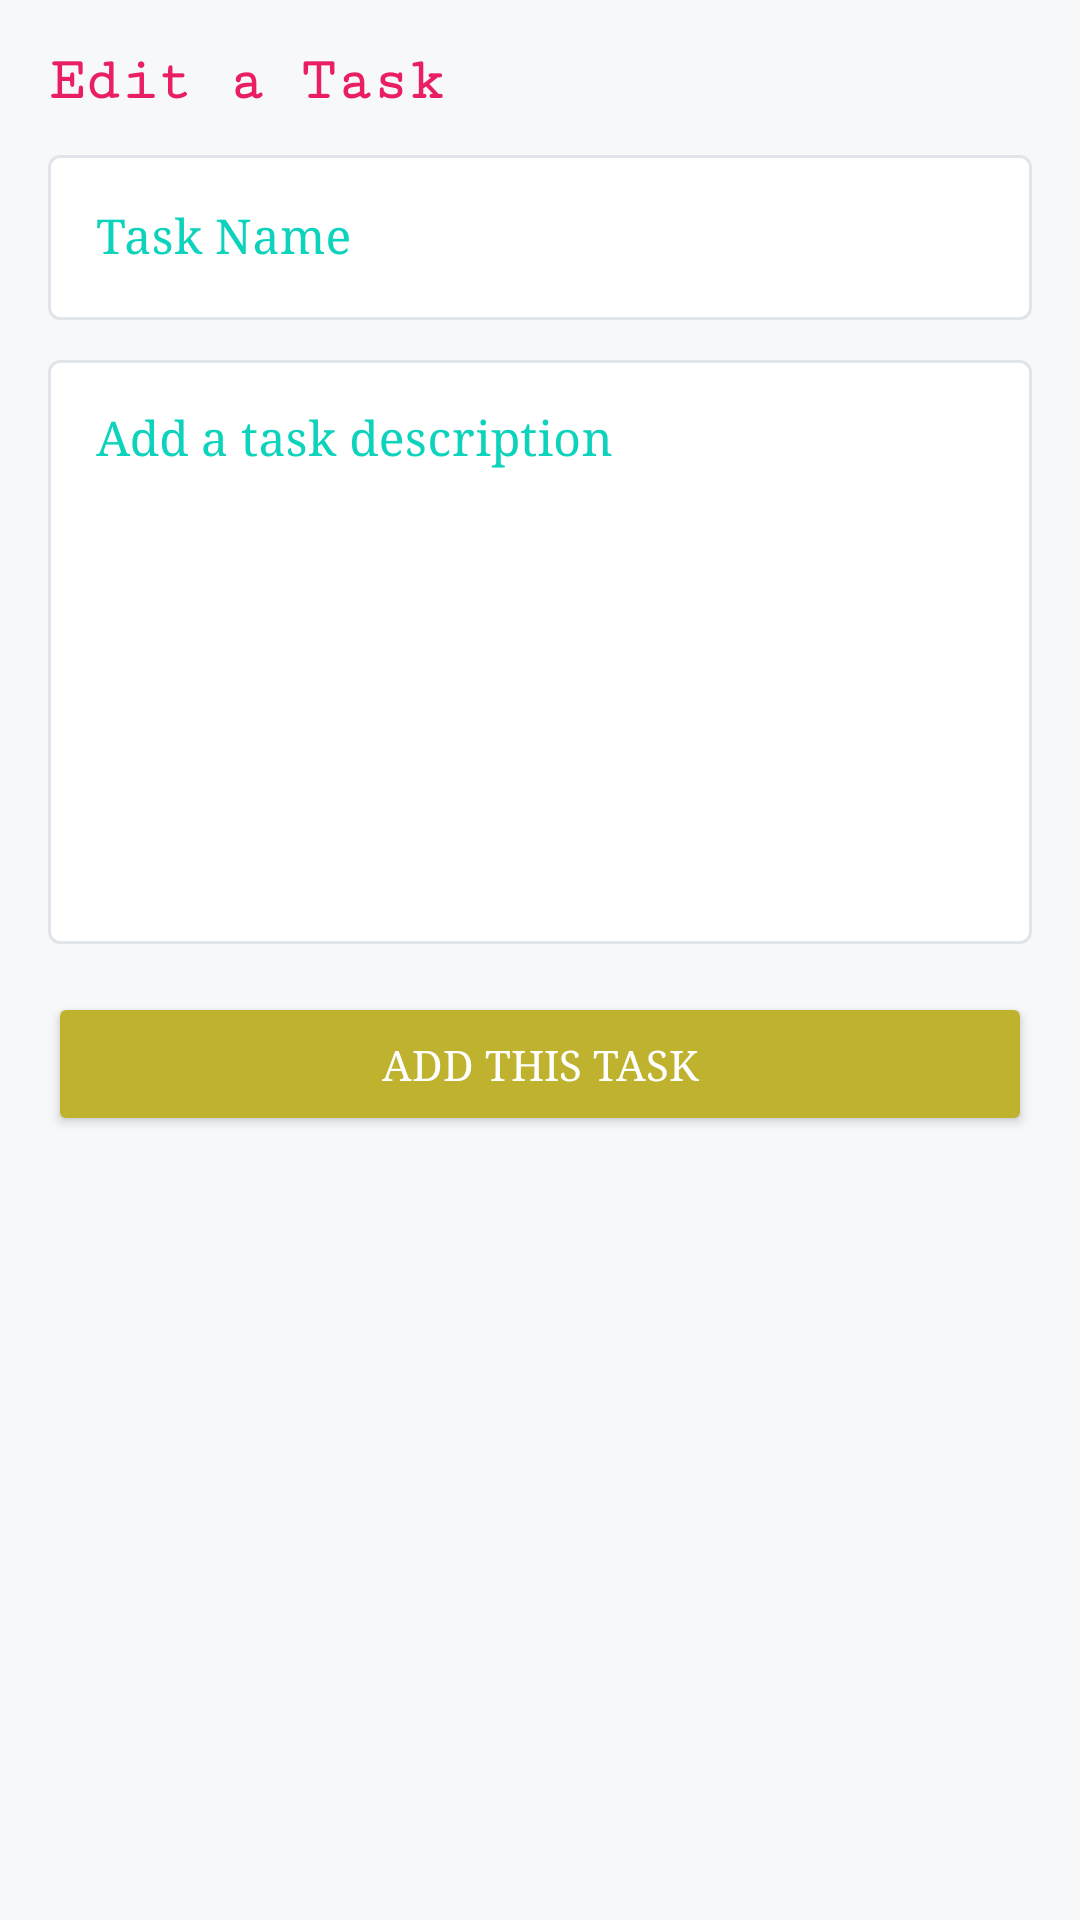

Write the Android layout XML for this screen, with the resource values it uses.
<!-- AndroidManifest.xml: application theme AppTheme -->
<!-- res/layout/fragment_edit.xml -->
<?xml version="1.0" encoding="utf-8"?>
<layout xmlns:android="http://schemas.android.com/apk/res/android"
    xmlns:app="http://schemas.android.com/apk/res-auto"
    xmlns:tools="http://schemas.android.com/tools">

    <data>

        <variable
            name="todo"
            type="com.example.goodhabits.data.source.local.entity.Todo" />

    </data>

    <androidx.constraintlayout.widget.ConstraintLayout
        android:layout_width="match_parent"
        android:layout_height="match_parent"
        android:background="@color/colorBackground"
        tools:context=".ui.edit.EditFragment">

        <TextView
            android:id="@+id/textView"
            style="@style/textTitle"
            android:layout_width="wrap_content"
            android:layout_height="wrap_content"
            android:layout_marginStart="16dp"
            android:layout_marginTop="16dp"
            android:text="@string/edit_task"
            android:fontFamily="serif-monospace"
            app:layout_constraintStart_toStartOf="parent"
            app:layout_constraintTop_toTopOf="parent" />

        <com.google.android.material.textfield.TextInputLayout
            android:id="@+id/textinput_title"
            style="@style/TextInputLayoutStyle"
            android:layout_width="0dp"
            android:layout_height="wrap_content"
            android:layout_marginStart="16dp"
            android:layout_marginTop="8dp"
            android:layout_marginEnd="16dp"
            android:hint="@string/title"
            app:layout_constraintEnd_toEndOf="parent"
            app:layout_constraintStart_toStartOf="parent"
            app:layout_constraintTop_toBottomOf="@+id/textView">

            <com.google.android.material.textfield.TextInputEditText
                android:id="@+id/title"
                android:layout_width="match_parent"
                android:layout_height="wrap_content"
                android:inputType="textCapSentences"
                android:text="@{todo.title}"
                android:fontFamily="serif"
                android:textColor="@color/colorText" />

        </com.google.android.material.textfield.TextInputLayout>

        <com.google.android.material.textfield.TextInputLayout
            android:id="@+id/textinput_description"
            style="@style/TextInputLayoutStyle"
            android:layout_width="0dp"
            android:layout_height="200dp"
            android:layout_marginStart="16dp"
            android:layout_marginTop="8dp"
            android:layout_marginEnd="16dp"
            android:hint="@string/description"
            app:layout_constraintEnd_toEndOf="parent"
            app:layout_constraintStart_toStartOf="parent"
            app:layout_constraintTop_toBottomOf="@+id/textinput_title">

            <com.google.android.material.textfield.TextInputEditText
                android:id="@+id/description"
                android:layout_width="match_parent"
                android:layout_height="match_parent"
                android:gravity="start"
                android:inputType="textCapSentences|textMultiLine"
                android:text="@{todo.description}"
                android:fontFamily="serif"
                android:textColor="@color/colorText" />

        </com.google.android.material.textfield.TextInputLayout>

        <Button
            android:id="@+id/submit_button"
            style="@style/Base.Widget.AppCompat.Button.Colored"
            android:layout_width="0dp"
            android:layout_height="wrap_content"
            android:layout_marginStart="16dp"
            android:layout_marginTop="16dp"
            android:layout_marginEnd="16dp"
            android:text="@string/submit"
            android:fontFamily="serif"
            app:layout_constraintEnd_toEndOf="parent"
            app:layout_constraintStart_toStartOf="parent"
            app:layout_constraintTop_toBottomOf="@+id/textinput_description" />

    </androidx.constraintlayout.widget.ConstraintLayout>

</layout>
<!-- resources referenced by this layout -->
<resources>
  <color name="colorBackground">#F6F8FA</color>
  <color name="colorText">#0DD3BC</color>
  <string name="description">Add a task description</string>
  <string name="edit_task">Edit a Task</string>
  <string name="submit">Add This Task</string>
  <string name="title">Task Name</string>
  <style name="TextInputLayoutStyle" parent="Widget.MaterialComponents.TextInputLayout.OutlinedBox">
          <item name="boxStrokeColor">@color/colorText</item>
          <item name="boxBackgroundColor">@color/colorCard</item>
          <item name="android:textColorHint">@color/colorText</item>
      </style>
  <style name="textTitle">
          <item name="android:textColor">@color/colorPrimary</item>
          <item name="android:textSize">20sp</item>
          <item name="android:textStyle">bold</item>
      </style>
  <style name="AppTheme" parent="Theme.MaterialComponents.Light.NoActionBar">
          
          <item name="colorPrimary">@color/colorPrimary</item>
          <item name="colorPrimaryDark">@color/colorPrimaryDark</item>
          <item name="colorAccent">@color/colorAccent</item>
      </style>
  <color name="colorCard">#FFFFFF</color>
  <color name="colorPrimary">#E91E63</color>
  <color name="colorPrimaryDark">#A50139</color>
  <color name="colorAccent">#BFB22F</color>
</resources>
